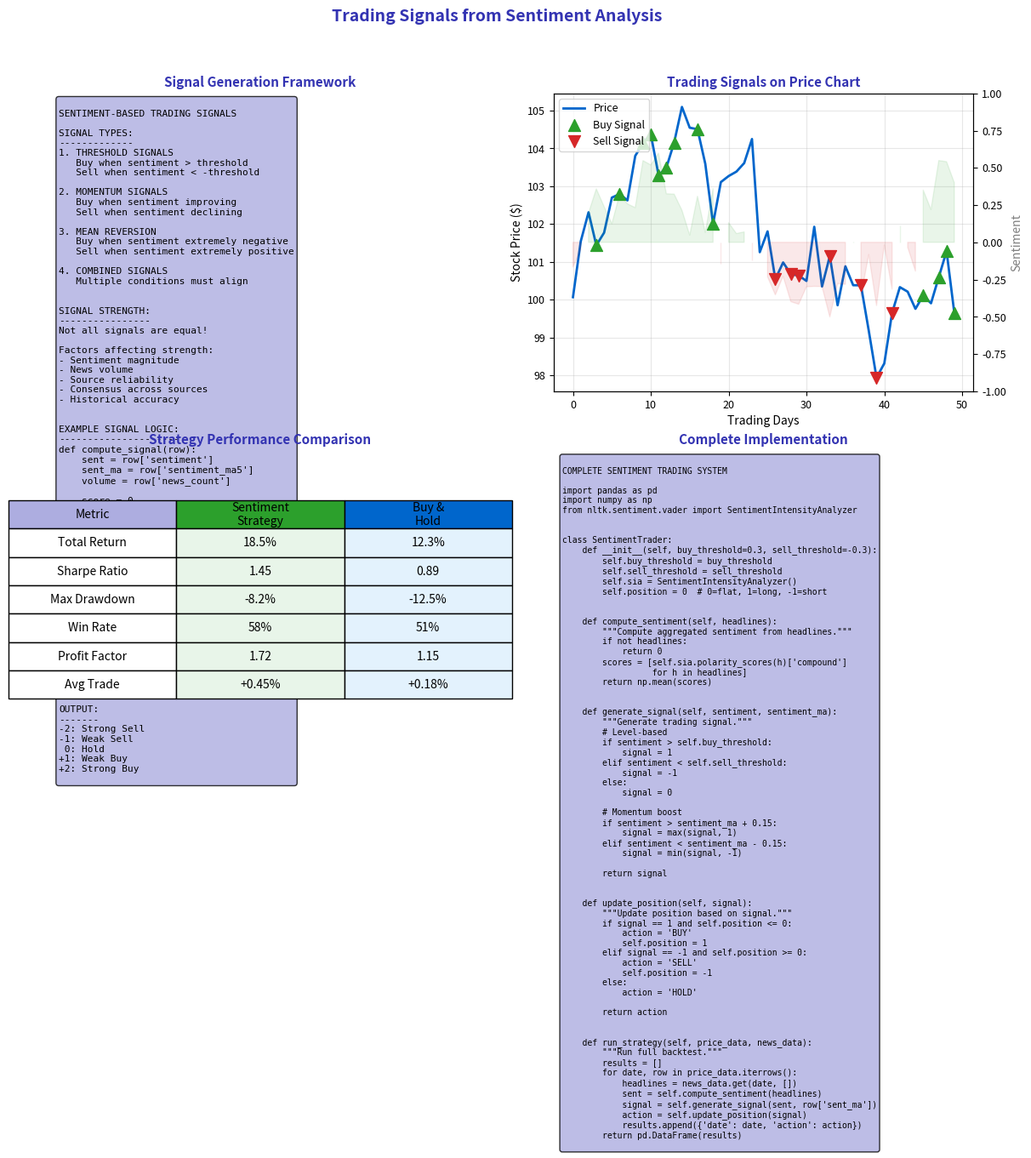

Python code for this plot: (Note: this script raises an exception after producing the figure.)
"""Trading Signals from Sentiment - Complete Application"""
import matplotlib.pyplot as plt
import numpy as np
from pathlib import Path

plt.rcParams.update({
    'font.size': 10,
    'axes.labelsize': 10,
    'axes.titlesize': 11,
    'xtick.labelsize': 9,
    'ytick.labelsize': 9,
    'legend.fontsize': 9,
    'figure.figsize': (10, 6),
    'figure.dpi': 150
})

MLPURPLE = '#3333B2'
MLLAVENDER = '#ADADE0'
MLBLUE = '#0066CC'
MLORANGE = '#FF7F0E'
MLGREEN = '#2CA02C'
MLRED = '#D62728'

fig, axes = plt.subplots(2, 2, figsize=(14, 10))
fig.suptitle('Trading Signals from Sentiment Analysis', fontsize=14, fontweight='bold', color=MLPURPLE)

# Plot 1: Signal generation framework
ax1 = axes[0, 0]
ax1.axis('off')

framework = '''
SENTIMENT-BASED TRADING SIGNALS

SIGNAL TYPES:
-------------
1. THRESHOLD SIGNALS
   Buy when sentiment > threshold
   Sell when sentiment < -threshold

2. MOMENTUM SIGNALS
   Buy when sentiment improving
   Sell when sentiment declining

3. MEAN REVERSION
   Buy when sentiment extremely negative
   Sell when sentiment extremely positive

4. COMBINED SIGNALS
   Multiple conditions must align


SIGNAL STRENGTH:
----------------
Not all signals are equal!

Factors affecting strength:
- Sentiment magnitude
- News volume
- Source reliability
- Consensus across sources
- Historical accuracy


EXAMPLE SIGNAL LOGIC:
---------------------
def compute_signal(row):
    sent = row['sentiment']
    sent_ma = row['sentiment_ma5']
    volume = row['news_count']

    score = 0

    # Level signal
    if sent > 0.3:
        score += 1
    elif sent < -0.3:
        score -= 1

    # Momentum signal
    if sent > sent_ma + 0.1:
        score += 1
    elif sent < sent_ma - 0.1:
        score -= 1

    # Volume confirmation
    if volume > 10 and abs(sent) > 0.4:
        score *= 1.5

    return np.clip(score, -2, 2)


OUTPUT:
-------
-2: Strong Sell
-1: Weak Sell
 0: Hold
+1: Weak Buy
+2: Strong Buy
'''

ax1.text(0.02, 0.98, framework, transform=ax1.transAxes, fontsize=8,
         verticalalignment='top', fontfamily='monospace',
         bbox=dict(boxstyle='round', facecolor=MLLAVENDER, alpha=0.8))
ax1.set_title('Signal Generation Framework', fontsize=11, fontweight='bold', color=MLPURPLE)

# Plot 2: Signal visualization
ax2 = axes[0, 1]

# Generate synthetic trading data
np.random.seed(789)
days = 50
dates = np.arange(days)

# Sentiment
sentiment = np.sin(dates * 0.15) * 0.4 + np.random.randn(days) * 0.15
sentiment_ma = np.convolve(sentiment, np.ones(5)/5, mode='same')

# Signals based on sentiment
signals = np.zeros(days)
signals[sentiment > 0.3] = 1
signals[sentiment < -0.3] = -1

# Price (somewhat correlated with lagged sentiment)
price = 100 * np.exp(np.cumsum(np.random.randn(days) * 0.01 + sentiment * 0.005))

# Plot price with signals
ax2.plot(dates, price, color=MLBLUE, linewidth=2, label='Price')

# Mark buy/sell signals
buy_signals = np.where(signals == 1)[0]
sell_signals = np.where(signals == -1)[0]

ax2.scatter(buy_signals, price[buy_signals], color=MLGREEN, s=100,
            marker='^', label='Buy Signal', zorder=5)
ax2.scatter(sell_signals, price[sell_signals], color=MLRED, s=100,
            marker='v', label='Sell Signal', zorder=5)

ax2.set_xlabel('Trading Days')
ax2.set_ylabel('Stock Price ($)')
ax2.set_title('Trading Signals on Price Chart', fontsize=11, fontweight='bold', color=MLPURPLE)
ax2.legend(fontsize=9, loc='upper left')
ax2.grid(alpha=0.3)

# Add sentiment as secondary axis
ax2_sent = ax2.twinx()
ax2_sent.fill_between(dates, sentiment, 0, where=(sentiment >= 0),
                       color=MLGREEN, alpha=0.1)
ax2_sent.fill_between(dates, sentiment, 0, where=(sentiment < 0),
                       color=MLRED, alpha=0.1)
ax2_sent.set_ylabel('Sentiment', color='gray')
ax2_sent.set_ylim(-1, 1)

# Plot 3: Performance metrics
ax3 = axes[1, 0]

# Simulated strategy performance metrics
metrics = {
    'Total Return': ('18.5%', '12.3%'),
    'Sharpe Ratio': ('1.45', '0.89'),
    'Max Drawdown': ('-8.2%', '-12.5%'),
    'Win Rate': ('58%', '51%'),
    'Profit Factor': ('1.72', '1.15'),
    'Avg Trade': ('+0.45%', '+0.18%')
}

cell_text = [[k, v[0], v[1]] for k, v in metrics.items()]
columns = ['Metric', 'Sentiment\nStrategy', 'Buy &\nHold']

table = ax3.table(cellText=cell_text, colLabels=columns,
                  loc='center', cellLoc='center',
                  colColours=[MLLAVENDER, MLGREEN, MLBLUE])
table.auto_set_font_size(False)
table.set_fontsize(10)
table.scale(1.2, 2)

# Color cells based on comparison
for i in range(len(metrics)):
    for j in range(3):
        cell = table[i+1, j]
        if j == 1:  # Strategy column
            cell.set_facecolor('#E8F5E9')  # Light green
        elif j == 2:  # Benchmark column
            cell.set_facecolor('#E3F2FD')  # Light blue

ax3.axis('off')
ax3.set_title('Strategy Performance Comparison', fontsize=11, fontweight='bold', color=MLPURPLE)

# Plot 4: Complete implementation
ax4 = axes[1, 1]
ax4.axis('off')

implementation = '''
COMPLETE SENTIMENT TRADING SYSTEM

import pandas as pd
import numpy as np
from nltk.sentiment.vader import SentimentIntensityAnalyzer


class SentimentTrader:
    def __init__(self, buy_threshold=0.3, sell_threshold=-0.3):
        self.buy_threshold = buy_threshold
        self.sell_threshold = sell_threshold
        self.sia = SentimentIntensityAnalyzer()
        self.position = 0  # 0=flat, 1=long, -1=short


    def compute_sentiment(self, headlines):
        \"\"\"Compute aggregated sentiment from headlines.\"\"\"
        if not headlines:
            return 0
        scores = [self.sia.polarity_scores(h)['compound']
                  for h in headlines]
        return np.mean(scores)


    def generate_signal(self, sentiment, sentiment_ma):
        \"\"\"Generate trading signal.\"\"\"
        # Level-based
        if sentiment > self.buy_threshold:
            signal = 1
        elif sentiment < self.sell_threshold:
            signal = -1
        else:
            signal = 0

        # Momentum boost
        if sentiment > sentiment_ma + 0.15:
            signal = max(signal, 1)
        elif sentiment < sentiment_ma - 0.15:
            signal = min(signal, -1)

        return signal


    def update_position(self, signal):
        \"\"\"Update position based on signal.\"\"\"
        if signal == 1 and self.position <= 0:
            action = 'BUY'
            self.position = 1
        elif signal == -1 and self.position >= 0:
            action = 'SELL'
            self.position = -1
        else:
            action = 'HOLD'

        return action


    def run_strategy(self, price_data, news_data):
        \"\"\"Run full backtest.\"\"\"
        results = []
        for date, row in price_data.iterrows():
            headlines = news_data.get(date, [])
            sent = self.compute_sentiment(headlines)
            signal = self.generate_signal(sent, row['sent_ma'])
            action = self.update_position(signal)
            results.append({'date': date, 'action': action})
        return pd.DataFrame(results)
'''

ax4.text(0.02, 0.98, implementation, transform=ax4.transAxes, fontsize=7,
         verticalalignment='top', fontfamily='monospace',
         bbox=dict(boxstyle='round', facecolor=MLLAVENDER, alpha=0.8))
ax4.set_title('Complete Implementation', fontsize=11, fontweight='bold', color=MLPURPLE)

plt.tight_layout()
plt.savefig(Path(__file__).parent / 'chart.pdf', dpi=300, bbox_inches='tight')
plt.close()
